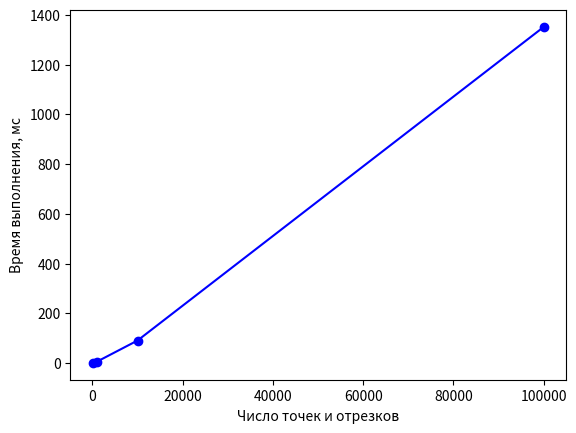

Write the Python code that produced this figure.
import matplotlib.pyplot as plt

# Данные
x = [100, 1000, 10000, 100000]
y = [1, 6, 91, 1352]

# Создаем график
plt.plot(x, y, marker='o', linestyle='-', color='b')

# Настройки осей и заголовок
plt.xlabel('Число точек и отрезков')
plt.ylabel('Время выполнения, мс')

# Отображаем график
plt.show()